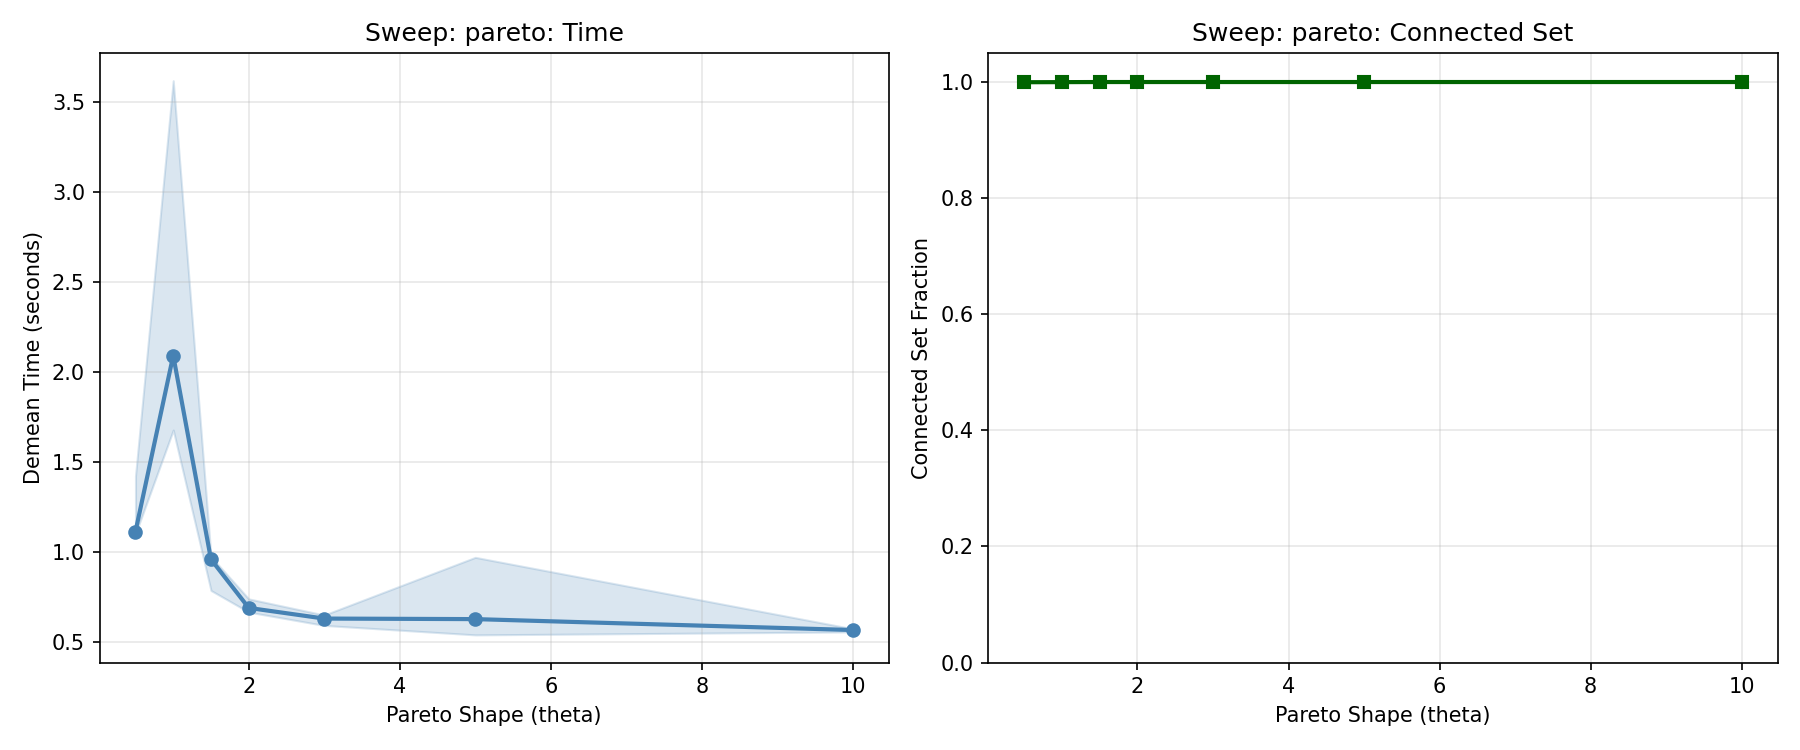

Data behind this chart, as committed beside it:
scenario, n_obs, n_workers, n_firms, n_years, connected_set_fraction, demean_time_seconds, demean_converged, feols_time_seconds, feols_converged, p_move, pareto_shape, n_clusters, p_between_cluster, p_observe, p_survive, selection_firm, sorting_wf
pareto_th0.5, 590498, 49963, 710, 15, 1, 1.115, True, , , 0.05, 0.5, 5, 0.3, 0.8, 0.95, 1.0, 0.0
pareto_th0.5, 590175, 49956, 953, 15, 0.9996, 1.102, True, , , 0.05, 0.5, 5, 0.3, 0.8, 0.95, 1.0, 0.0
pareto_th0.5, 590798, 49945, 793, 15, 0.9996, 1.423, True, , , 0.05, 0.5, 5, 0.3, 0.8, 0.95, 1.0, 0.0
pareto_th1.0, 590381, 49931, 4642, 15, 0.9993, 2.093, True, , , 0.05, 1.0, 5, 0.3, 0.8, 0.95, 1.0, 0.0
pareto_th1.0, 590071, 49956, 4807, 15, 0.9998, 1.679, True, , , 0.05, 1.0, 5, 0.3, 0.8, 0.95, 1.0, 0.0
pareto_th1.0, 590516, 49957, 4804, 15, 0.9998, 3.62, True, , , 0.05, 1.0, 5, 0.3, 0.8, 0.95, 1.0, 0.0
pareto_th1.5, 590601, 49966, 4987, 15, 1.0, 0.7873, True, , , 0.05, 1.5, 5, 0.3, 0.8, 0.95, 1.0, 0.0
pareto_th1.5, 590398, 49968, 4987, 15, 1.0, 0.9602, True, , , 0.05, 1.5, 5, 0.3, 0.8, 0.95, 1.0, 0.0
pareto_th1.5, 590380, 49957, 4980, 15, 1.0, 0.9751, True, , , 0.05, 1.5, 5, 0.3, 0.8, 0.95, 1.0, 0.0
pareto_th2.0, 590828, 49961, 4994, 15, 1.0, 0.6672, True, , , 0.05, 2.0, 5, 0.3, 0.8, 0.95, 1.0, 0.0
pareto_th2.0, 590700, 49956, 4996, 15, 1.0, 0.7407, True, , , 0.05, 2.0, 5, 0.3, 0.8, 0.95, 1.0, 0.0
pareto_th2.0, 591022, 49961, 4997, 15, 1.0, 0.6906, True, , , 0.05, 2.0, 5, 0.3, 0.8, 0.95, 1.0, 0.0
pareto_th3.0, 590445, 49959, 4999, 15, 1.0, 0.5932, True, , , 0.05, 3.0, 5, 0.3, 0.8, 0.95, 1.0, 0.0
pareto_th3.0, 590471, 49964, 4997, 15, 1.0, 0.6511, True, , , 0.05, 3.0, 5, 0.3, 0.8, 0.95, 1.0, 0.0
pareto_th3.0, 590652, 49967, 4997, 15, 1.0, 0.6314, True, , , 0.05, 3.0, 5, 0.3, 0.8, 0.95, 1.0, 0.0
pareto_th5.0, 590833, 49965, 5000, 15, 1.0, 0.9715, True, , , 0.05, 5.0, 5, 0.3, 0.8, 0.95, 1.0, 0.0
pareto_th5.0, 590434, 49963, 5000, 15, 1.0, 0.6283, True, , , 0.05, 5.0, 5, 0.3, 0.8, 0.95, 1.0, 0.0
pareto_th5.0, 590972, 49975, 5000, 15, 1.0, 0.5408, True, , , 0.05, 5.0, 5, 0.3, 0.8, 0.95, 1.0, 0.0
pareto_th10.0, 590432, 49957, 5000, 15, 1.0, 0.5574, True, , , 0.05, 10.0, 5, 0.3, 0.8, 0.95, 1.0, 0.0
pareto_th10.0, 590425, 49958, 5000, 15, 1.0, 0.5677, True, , , 0.05, 10.0, 5, 0.3, 0.8, 0.95, 1.0, 0.0
pareto_th10.0, 590868, 49961, 4999, 15, 1.0, 0.5746, True, , , 0.05, 10.0, 5, 0.3, 0.8, 0.95, 1.0, 0.0
